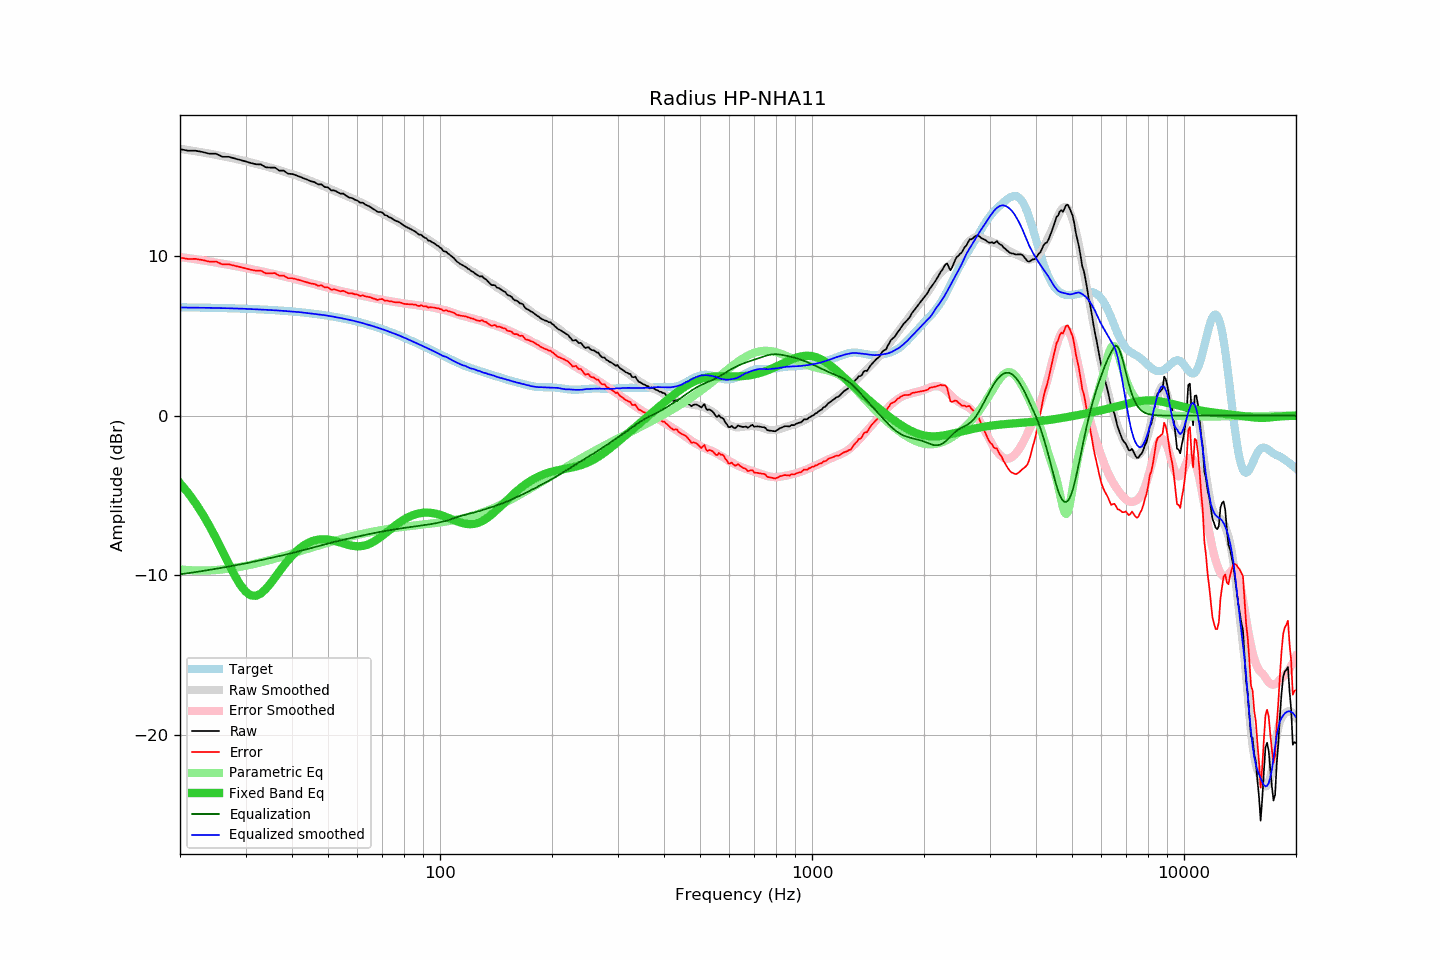

Values plotted in this chart, from the file beside it:
frequency, raw, error, smoothed, error_smoothed, equalization, parametric_eq, equalized_raw, equalized_smoothed, target
20, 16.72, 9.92, 16.74, 9.95, -9.95, -4.24, 6.77, 6.79, 6.80
21, 16.62, 9.83, 16.66, 9.88, -9.88, -4.83, 6.74, 6.78, 6.79
22, 16.62, 9.83, 16.59, 9.81, -9.81, -5.48, 6.81, 6.78, 6.78
23, 16.54, 9.76, 16.51, 9.74, -9.74, -6.17, 6.80, 6.77, 6.78
24, 16.43, 9.66, 16.44, 9.67, -9.67, -6.92, 6.76, 6.76, 6.77
25, 16.43, 9.67, 16.36, 9.60, -9.60, -7.70, 6.83, 6.75, 6.76
26, 16.24, 9.49, 16.28, 9.53, -9.53, -8.49, 6.70, 6.75, 6.75
27, 16.24, 9.50, 16.20, 9.47, -9.47, -9.27, 6.77, 6.74, 6.74
28, 16.14, 9.41, 16.12, 9.40, -9.40, -9.99, 6.74, 6.73, 6.73
29, 16.04, 9.32, 16.05, 9.33, -9.33, -10.59, 6.71, 6.71, 6.72
30, 15.95, 9.24, 15.97, 9.26, -9.26, -11.03, 6.68, 6.70, 6.71
31, 15.85, 9.16, 15.88, 9.20, -9.20, -11.27, 6.65, 6.69, 6.69
32, 15.77, 9.09, 15.80, 9.13, -9.13, -11.30, 6.64, 6.67, 6.68
33, 15.76, 9.09, 15.72, 9.06, -9.06, -11.15, 6.70, 6.66, 6.66
34, 15.58, 8.93, 15.64, 9.00, -9.00, -10.88, 6.58, 6.64, 6.65
35, 15.56, 8.93, 15.56, 8.93, -8.93, -10.53, 6.63, 6.63, 6.63
36, 15.56, 8.94, 15.48, 8.87, -8.87, -10.15, 6.69, 6.61, 6.62
37, 15.37, 8.77, 15.40, 8.81, -8.81, -9.77, 6.56, 6.59, 6.60
38, 15.37, 8.79, 15.31, 8.74, -8.74, -9.41, 6.63, 6.57, 6.58
39, 15.18, 8.62, 15.24, 8.68, -8.68, -9.08, 6.50, 6.56, 6.56
40, 15.16, 8.62, 15.15, 8.62, -8.62, -8.79, 6.54, 6.53, 6.54
41, 15.08, 8.56, 15.07, 8.55, -8.55, -8.53, 6.53, 6.52, 6.51
42, 14.99, 8.50, 14.98, 8.49, -8.49, -8.32, 6.50, 6.49, 6.49
43, 14.89, 8.42, 14.89, 8.43, -8.43, -8.14, 6.46, 6.46, 6.47
44, 14.80, 8.36, 14.81, 8.37, -8.37, -8.00, 6.43, 6.44, 6.44
45, 14.70, 8.28, 14.71, 8.30, -8.30, -7.90, 6.40, 6.41, 6.42
46, 14.65, 8.26, 14.62, 8.24, -8.24, -7.82, 6.41, 6.38, 6.39
47, 14.51, 8.15, 14.54, 8.18, -8.18, -7.78, 6.33, 6.36, 6.36
48, 14.51, 8.18, 14.45, 8.13, -8.13, -7.75, 6.38, 6.33, 6.33
49, 14.34, 8.04, 14.37, 8.07, -8.07, -7.75, 6.27, 6.30, 6.30
50, 14.32, 8.05, 14.28, 8.02, -8.02, -7.77, 6.30, 6.26, 6.27
51, 14.13, 7.89, 14.20, 7.97, -7.97, -7.80, 6.16, 6.23, 6.24
52, 14.13, 7.93, 14.11, 7.92, -7.92, -7.85, 6.21, 6.20, 6.20
53, 14.03, 7.86, 14.03, 7.87, -7.87, -7.90, 6.16, 6.16, 6.17
54, 13.93, 7.80, 13.95, 7.82, -7.82, -7.96, 6.10, 6.13, 6.13
55, 13.93, 7.84, 13.87, 7.78, -7.78, -8.02, 6.15, 6.09, 6.09
56, 13.79, 7.73, 13.79, 7.74, -7.74, -8.07, 6.05, 6.05, 6.05
57, 13.68, 7.66, 13.72, 7.70, -7.70, -8.12, 5.98, 6.02, 6.02
58, 13.65, 7.67, 13.64, 7.66, -7.66, -8.16, 5.99, 5.98, 5.98
59, 13.55, 7.61, 13.56, 7.62, -7.62, -8.18, 5.93, 5.93, 5.93
60, 13.49, 7.60, 13.47, 7.59, -7.59, -8.19, 5.90, 5.89, 5.89
61, 13.36, 7.51, 13.40, 7.55, -7.55, -8.19, 5.81, 5.85, 5.85
62, 13.36, 7.55, 13.31, 7.51, -7.51, -8.17, 5.85, 5.80, 5.81
63, 13.24, 7.48, 13.23, 7.48, -7.48, -8.13, 5.76, 5.76, 5.76
64, 13.17, 7.45, 13.15, 7.44, -7.44, -8.08, 5.73, 5.71, 5.71
65, 13.09, 7.42, 13.07, 7.41, -7.41, -8.01, 5.68, 5.66, 5.67
66, 12.98, 7.36, 13.00, 7.38, -7.38, -7.93, 5.60, 5.62, 5.62
67, 12.89, 7.32, 12.92, 7.35, -7.35, -7.84, 5.54, 5.57, 5.57
68, 12.78, 7.25, 12.84, 7.32, -7.32, -7.74, 5.46, 5.52, 5.52
69, 12.78, 7.30, 12.76, 7.29, -7.29, -7.64, 5.49, 5.47, 5.48
70, 12.74, 7.31, 12.69, 7.26, -7.26, -7.53, 5.48, 5.42, 5.43
71, 12.59, 7.21, 12.61, 7.24, -7.24, -7.41, 5.35, 5.37, 5.37
72, 12.55, 7.23, 12.53, 7.21, -7.21, -7.30, 5.34, 5.32, 5.32
73, 12.45, 7.18, 12.46, 7.19, -7.19, -7.19, 5.26, 5.27, 5.27
74, 12.40, 7.18, 12.38, 7.17, -7.17, -7.08, 5.23, 5.22, 5.22
75, 12.30, 7.13, 12.31, 7.14, -7.14, -6.97, 5.16, 5.17, 5.17
76, 12.22, 7.10, 12.24, 7.12, -7.12, -6.87, 5.10, 5.12, 5.12
77, 12.18, 7.12, 12.16, 7.10, -7.10, -6.77, 5.08, 5.06, 5.06
78, 12.11, 7.10, 12.09, 7.08, -7.08, -6.68, 5.03, 5.01, 5.01
79, 12.02, 7.06, 12.01, 7.06, -7.06, -6.60, 4.96, 4.95, 4.96
... 553 more rows
